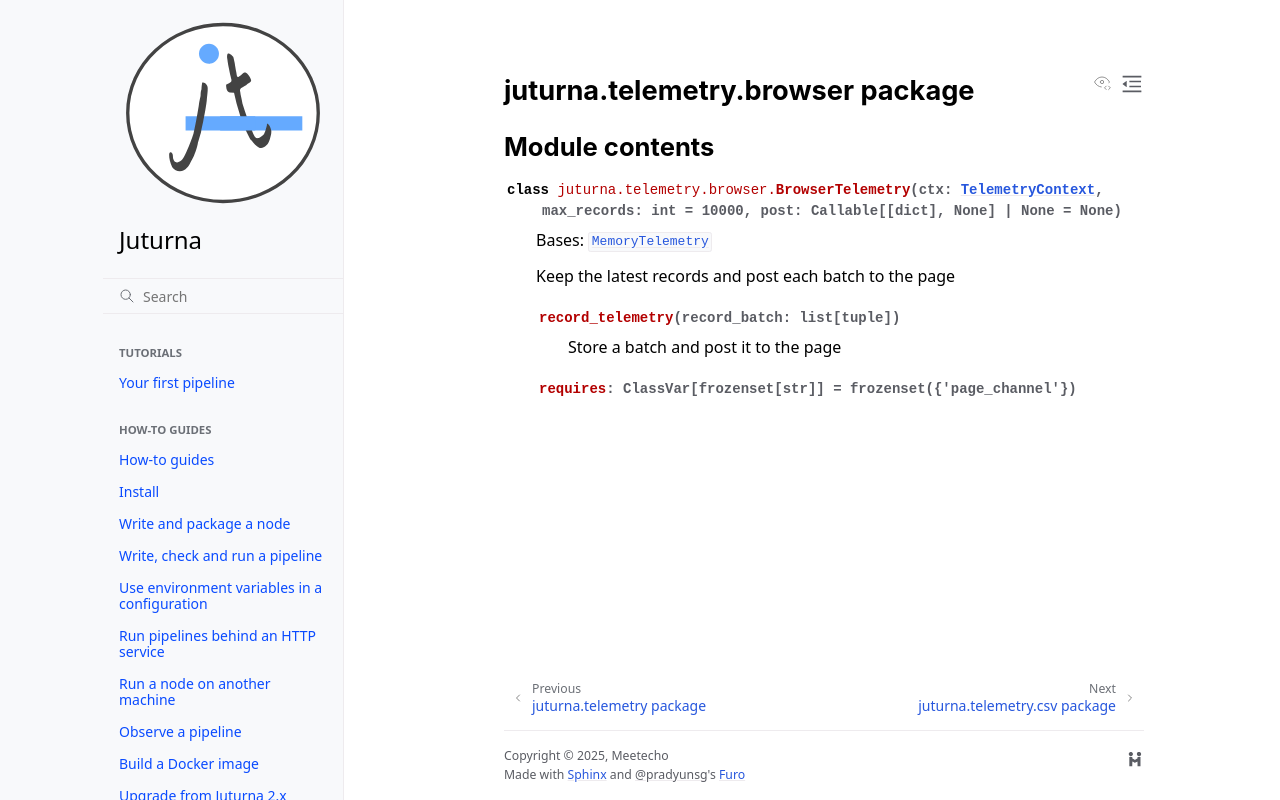

repository: meetecho/juturna · page: docs/apis/juturna.telemetry.browser.html · generator: sphinx

juturna.telemetry.browser package
=================================

Module contents
---------------

.. automodule:: juturna.telemetry.browser
   :members:
   :show-inheritance:
   :undoc-members:
